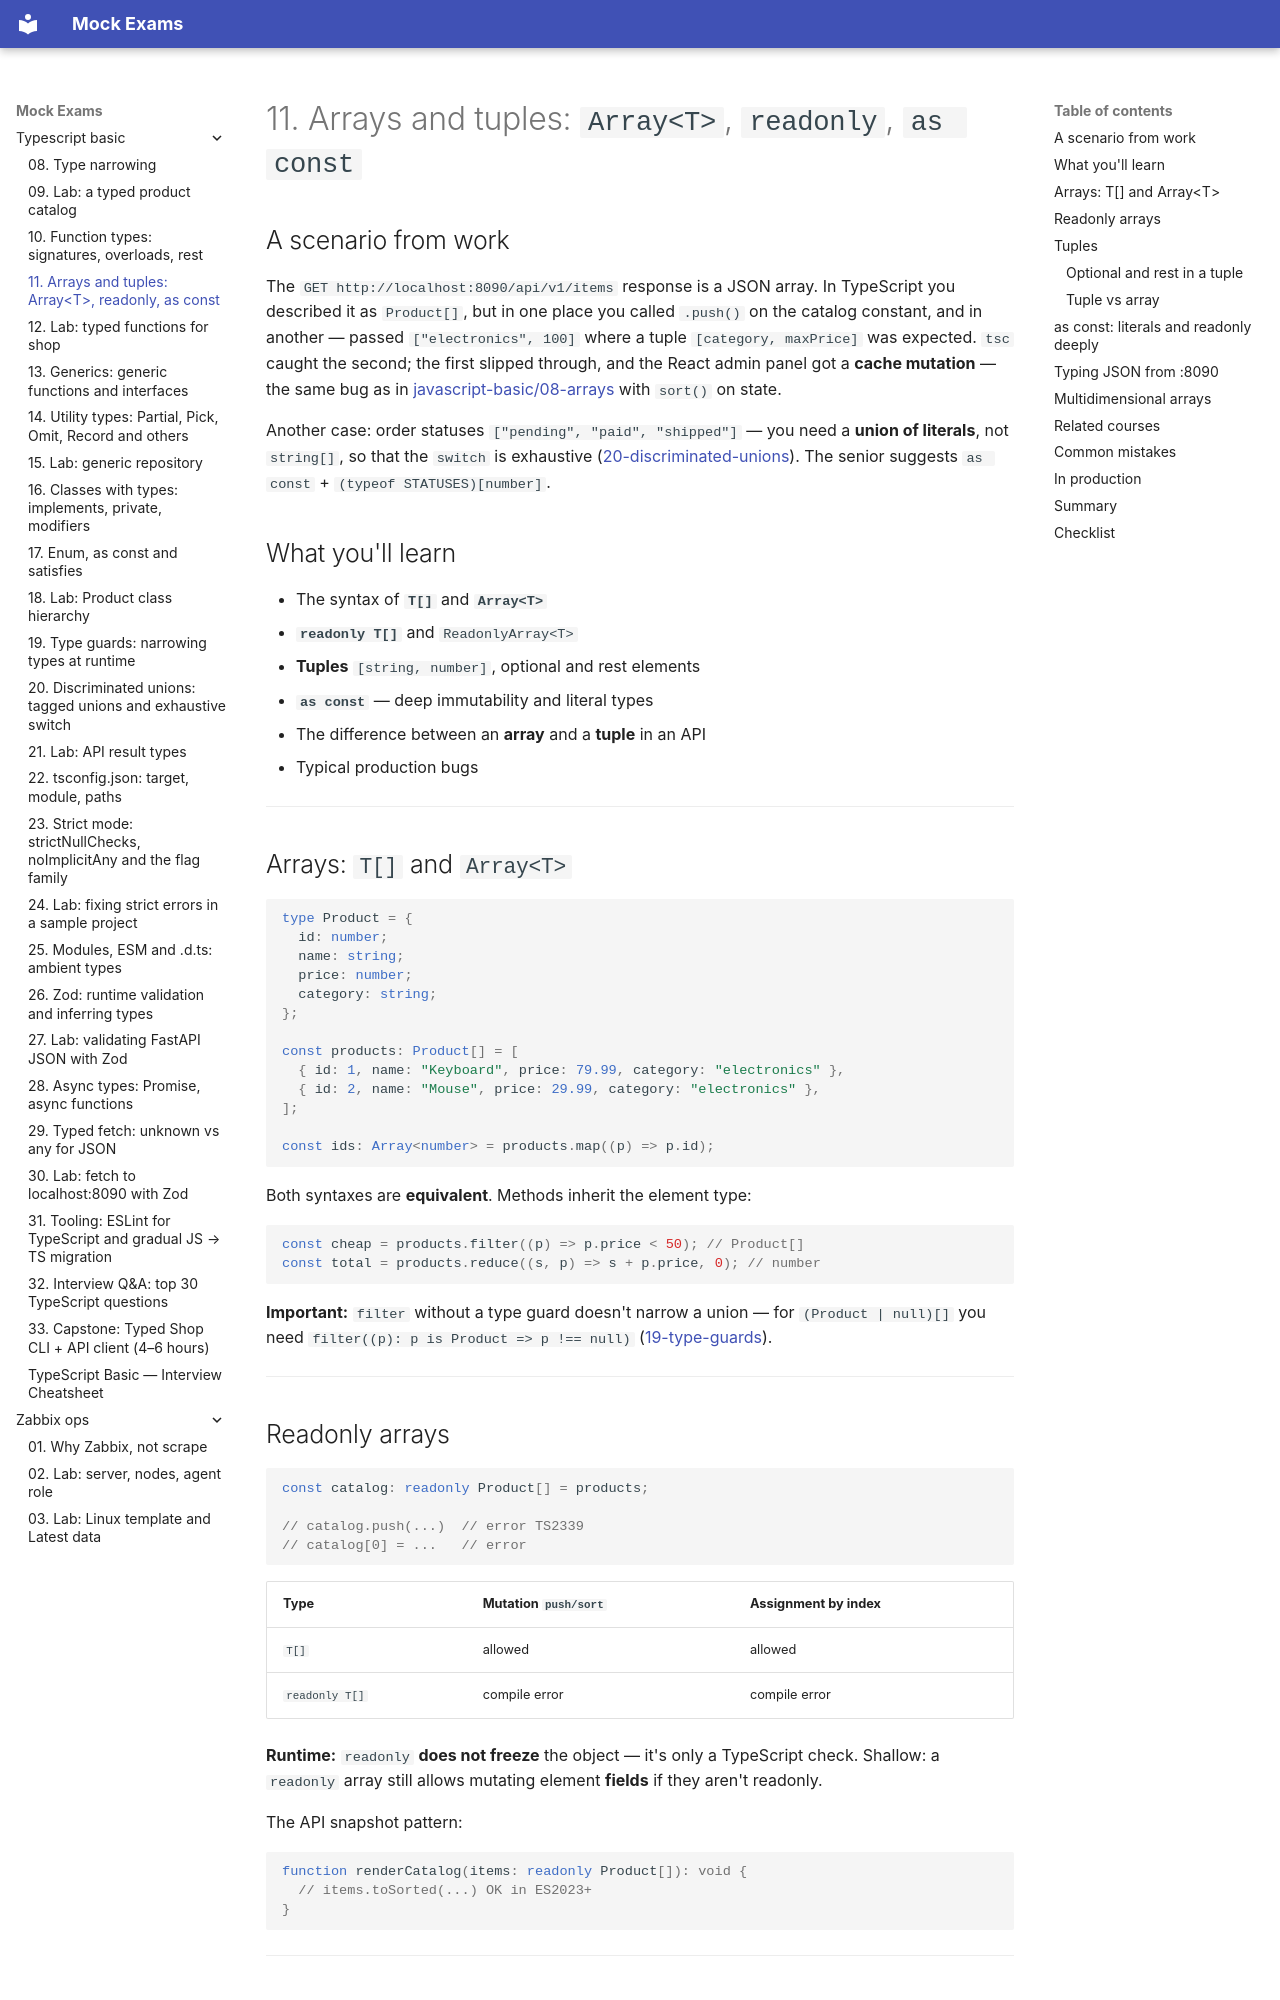

repository: FedorArbuzov/mock-exams · page: typescript-basic/11-arrays-tuples/index.html · generator: mkdocs

# 11. Arrays and tuples: `Array<T>`, `readonly`, `as const`

## A scenario from work

The `GET http://localhost:8090/api/v1/items` response is a JSON array. In TypeScript you described it as `Product[]`, but in one place you called `.push()` on the catalog constant, and in another — passed `["electronics", 100]` where a tuple `[category, maxPrice]` was expected. `tsc` caught the second; the first slipped through, and the React admin panel got a **cache mutation** — the same bug as in [javascript-basic/08-arrays](../javascript-basic/08-arrays.md) with `sort()` on state.

Another case: order statuses `["pending", "paid", "shipped"]` — you need a **union of literals**, not `string[]`, so that the `switch` is exhaustive ([20-discriminated-unions](20-discriminated-unions.md)). The senior suggests `as const` + `(typeof STATUSES)[number]`.

## What you'll learn

- The syntax of **`T[]`** and **`Array<T>`**
- **`readonly T[]`** and `ReadonlyArray<T>`
- **Tuples** `[string, number]`, optional and rest elements
- **`as const`** — deep immutability and literal types
- The difference between an **array** and a **tuple** in an API
- Typical production bugs

---

## Arrays: `T[]` and `Array<T>`

```typescript
type Product = {
  id: number;
  name: string;
  price: number;
  category: string;
};

const products: Product[] = [
  { id: 1, name: "Keyboard", price: 79.99, category: "electronics" },
  { id: 2, name: "Mouse", price: 29.99, category: "electronics" },
];

const ids: Array<number> = products.map((p) => p.id);
```

Both syntaxes are **equivalent**. Methods inherit the element type:

```typescript
const cheap = products.filter((p) => p.price < 50); // Product[]
const total = products.reduce((s, p) => s + p.price, 0); // number
```

**Important:** `filter` without a type guard doesn't narrow a union — for `(Product | null)[]` you need `filter((p): p is Product => p !== null)` ([19-type-guards](19-type-guards.md)).

---
